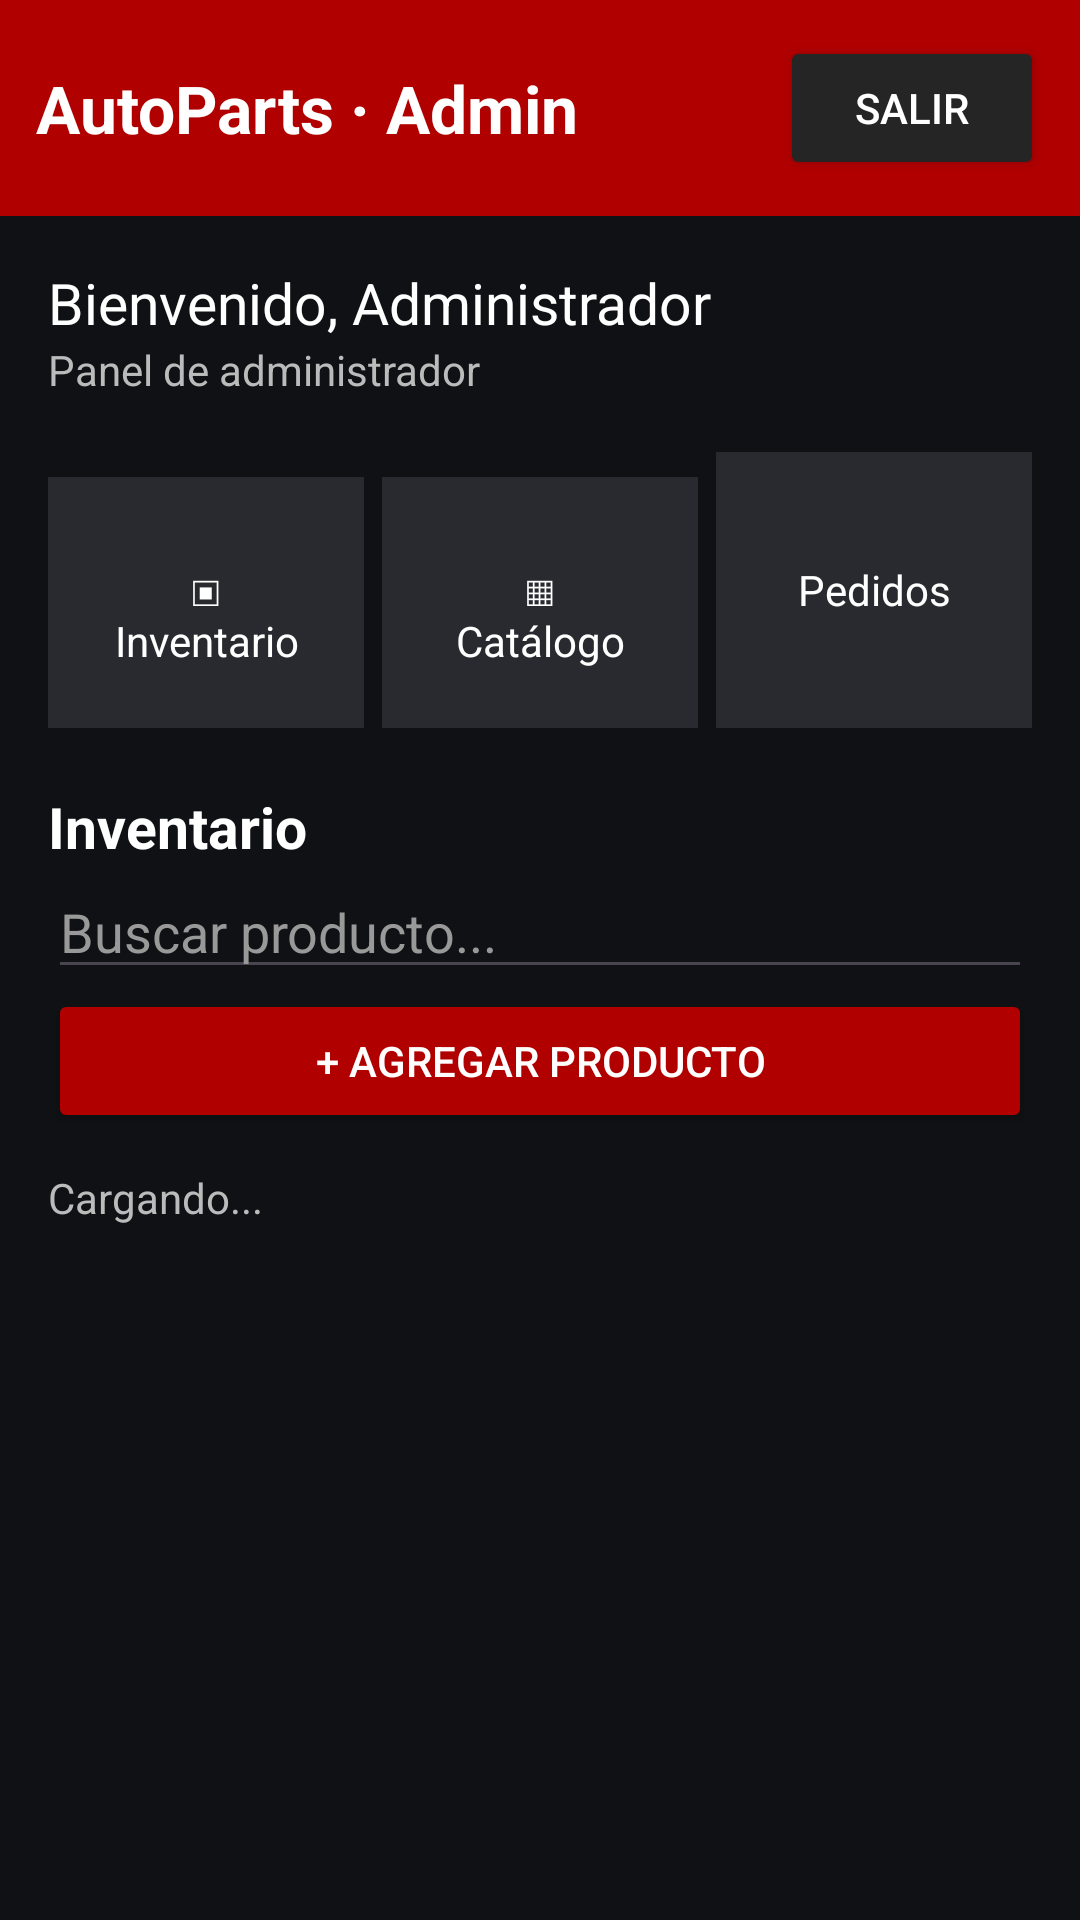

The Android layout XML behind this screen, and the referenced resources:
<!-- AndroidManifest.xml: application theme Theme.Autorepuestos -->
<!-- res/layout/activity_admin.xml -->
<?xml version="1.0" encoding="utf-8"?>
<LinearLayout
    xmlns:android="http://schemas.android.com/apk/res/android"
    android:layout_width="match_parent"
    android:layout_height="match_parent"
    android:orientation="vertical"
    android:background="#101114">

    <LinearLayout
        android:layout_width="match_parent"
        android:layout_height="wrap_content"
        android:orientation="horizontal"
        android:gravity="center_vertical"
        android:background="#B00000"
        android:padding="12dp">

        <TextView
            android:layout_width="0dp"
            android:layout_height="wrap_content"
            android:layout_weight="1"
            android:text="AutoParts · Admin"
            android:textColor="#FFFFFF"
            android:textStyle="bold"
            android:textSize="22sp" />

        <Button
            android:id="@+id/btnAdminLogout"
            android:layout_width="wrap_content"
            android:layout_height="wrap_content"
            android:text="Salir"
            android:backgroundTint="#252525"
            android:textColor="#FFFFFF" />
    </LinearLayout>

    <ScrollView
        android:layout_width="match_parent"
        android:layout_height="match_parent">

        <LinearLayout
            android:layout_width="match_parent"
            android:layout_height="wrap_content"
            android:orientation="vertical"
            android:padding="16dp">

            <TextView
                android:id="@+id/tvAdminBienvenida"
                android:layout_width="match_parent"
                android:layout_height="wrap_content"
                android:text="Bienvenido, Administrador"
                android:textColor="#FFFFFF"
                android:textSize="19sp" />

            <TextView
                android:layout_width="match_parent"
                android:layout_height="wrap_content"
                android:text="Panel de administrador"
                android:textColor="#BBBBBB"
                android:layout_marginBottom="18dp" />

            <LinearLayout
                android:layout_width="match_parent"
                android:layout_height="wrap_content"
                android:orientation="horizontal">

                <TextView
                    android:id="@+id/btnAdminInventario"
                    android:layout_width="0dp"
                    android:layout_weight="1"
                    android:layout_height="92dp"
                    android:text="▣&#10;Inventario"
                    android:gravity="center"
                    android:textColor="#FFFFFF"
                    android:background="#292A30"
                    android:layout_marginEnd="6dp" />

                <TextView
                    android:id="@+id/btnAdminCatalogo"
                    android:layout_width="0dp"
                    android:layout_weight="1"
                    android:layout_height="92dp"
                    android:text="▦&#10;Catálogo"
                    android:gravity="center"
                    android:textColor="#FFFFFF"
                    android:background="#292A30"
                    android:layout_marginEnd="6dp" />

                <TextView
                    android:id="@+id/btnAdminPedidos"
                    android:layout_width="0dp"
                    android:layout_weight="1"
                    android:layout_height="92dp"
                    android:text="Pedidos"
                    android:gravity="center"
                    android:textColor="#FFFFFF"
                    android:background="#292A30" />
            </LinearLayout>

            <TextView
                android:id="@+id/tvResumenInventario"
                android:layout_width="match_parent"
                android:layout_height="wrap_content"
                android:text="Inventario"
                android:textColor="#FFFFFF"
                android:textSize="19sp"
                android:textStyle="bold"
                android:layout_marginTop="20dp" />

            <EditText
                android:id="@+id/etBuscarInventario"
                android:layout_width="match_parent"
                android:layout_height="wrap_content"
                android:hint="Buscar producto..."
                android:textColor="#FFFFFF"
                android:textColorHint="#999999"
                android:singleLine="true" />

            <Button
                android:id="@+id/btnAgregarProducto"
                android:layout_width="match_parent"
                android:layout_height="wrap_content"
                android:text="+ Agregar producto"
                android:textColor="#FFFFFF"
                android:backgroundTint="#B00000" />

            <TextView
                android:id="@+id/tvEstadoInventario"
                android:layout_width="match_parent"
                android:layout_height="wrap_content"
                android:text="Cargando..."
                android:textColor="#BBBBBB"
                android:layout_marginVertical="12dp" />

            <LinearLayout
                android:id="@+id/listaInventario"
                android:layout_width="match_parent"
                android:layout_height="wrap_content"
                android:orientation="vertical" />

        </LinearLayout>
    </ScrollView>
</LinearLayout>
<!-- resources referenced by this layout -->
<resources>
  <style name="Theme.Autorepuestos" parent="Base.Theme.Autorepuestos" />
  <style name="Base.Theme.Autorepuestos" parent="Theme.Material3.DayNight.NoActionBar">
          
          
      </style>
</resources>
